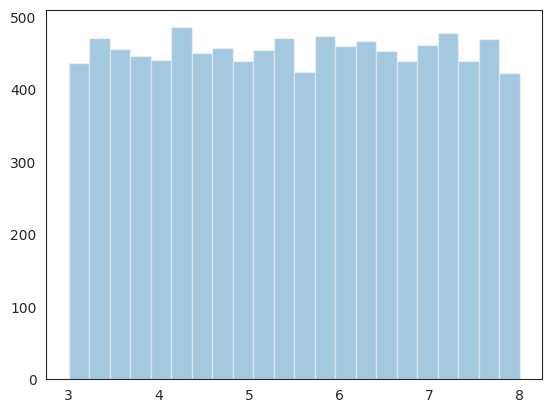

Reproduce this figure in Python.
import random as rn
import matplotlib.pyplot as plt
import seaborn as sns

sns.set_style("white")


def uniform(a, b):
    r = rn.random()
    return r*(b-a) + a


if __name__ == "__main__":
    data = []
    for i in range(10000):
        data.append(uniform(3,8))
    sns.distplot(data, kde=False)
    plt.show()
